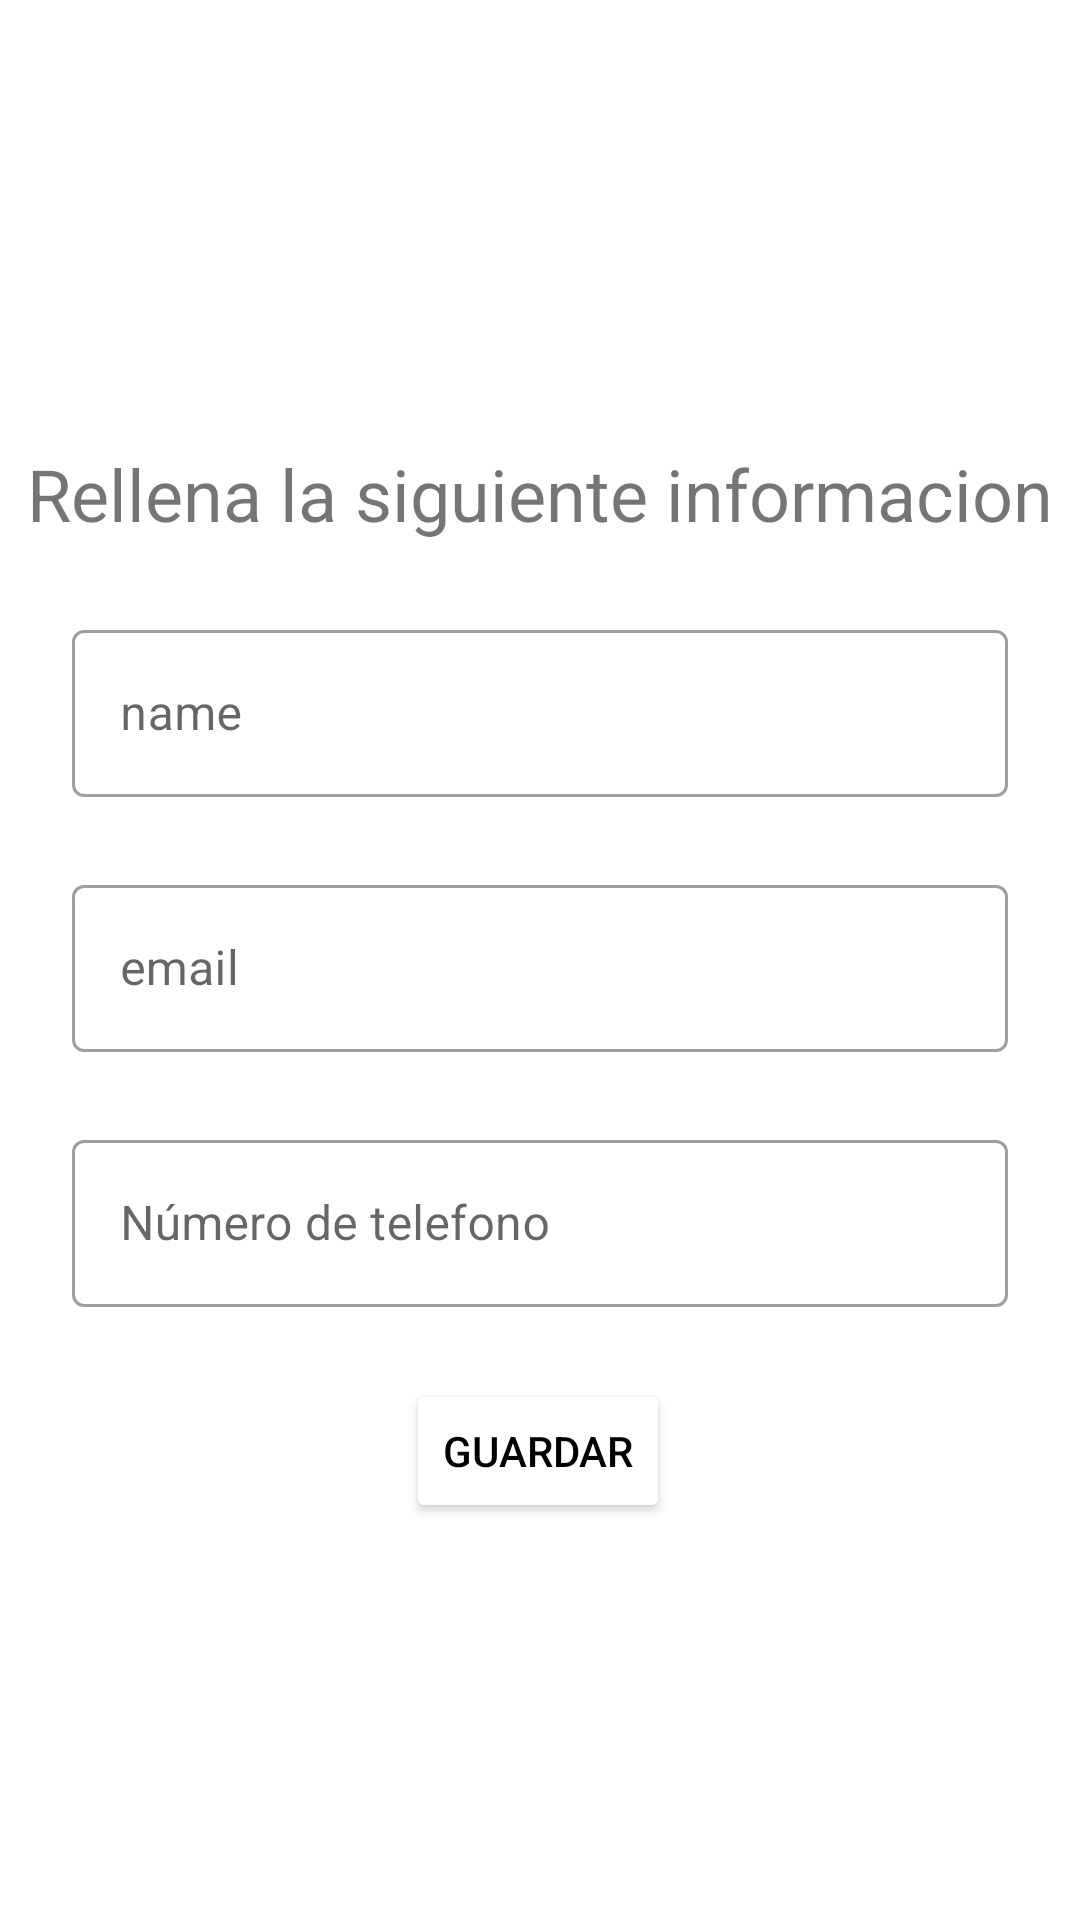

Layout XML and referenced resources for this Android screen:
<!-- AndroidManifest.xml: application theme Theme.Laboratorio04Guzman -->
<!-- res/layout/activity_main.xml -->
<?xml version="1.0" encoding="utf-8"?>
<androidx.constraintlayout.widget.ConstraintLayout xmlns:android="http://schemas.android.com/apk/res/android"
    xmlns:app="http://schemas.android.com/apk/res-auto"
    xmlns:tools="http://schemas.android.com/tools"
    android:layout_width="match_parent"
    android:layout_height="match_parent"
    tools:context=".MainActivity">

    <com.google.android.material.textfield.TextInputLayout
        android:id="@+id/emailTextField"
        style="@style/Widget.MaterialComponents.TextInputLayout.OutlinedBox"
        android:layout_width="match_parent"
        android:layout_height="wrap_content"
        android:layout_marginStart="24dp"
        android:layout_marginEnd="24dp"
        android:hint="@string/hint_email"
        app:layout_constraintBottom_toBottomOf="parent"
        app:layout_constraintEnd_toEndOf="parent"
        app:layout_constraintStart_toStartOf="parent"
        app:layout_constraintTop_toTopOf="parent">

        <com.google.android.material.textfield.TextInputEditText
            android:id="@+id/email_value"
            android:layout_width="match_parent"
            android:layout_height="wrap_content"
            />

    </com.google.android.material.textfield.TextInputLayout>

    <com.google.android.material.textfield.TextInputLayout
        android:id="@+id/nameTextField"
        style="@style/Widget.MaterialComponents.TextInputLayout.OutlinedBox"
        android:layout_width="match_parent"
        android:layout_height="wrap_content"
        android:layout_marginStart="24dp"
        android:layout_marginEnd="24dp"
        android:layout_marginBottom="24dp"
        android:hint="@string/hint_name"
        app:layout_constraintBottom_toTopOf="@+id/emailTextField"
        app:layout_constraintEnd_toEndOf="parent"
        app:layout_constraintStart_toStartOf="parent" >

    <com.google.android.material.textfield.TextInputEditText
        android:id="@+id/name_value"
        android:layout_width="match_parent"
        android:layout_height="wrap_content"
        />

    </com.google.android.material.textfield.TextInputLayout>

    <com.google.android.material.textfield.TextInputLayout
        android:id="@+id/outlinedTextField"
        style="@style/Widget.MaterialComponents.TextInputLayout.OutlinedBox"
        android:layout_width="match_parent"
        android:layout_height="wrap_content"
        android:layout_marginStart="24dp"
        android:layout_marginTop="24dp"
        android:layout_marginEnd="24dp"
        android:hint="@string/hint_phone_number"
        app:layout_constraintEnd_toEndOf="parent"
        app:layout_constraintStart_toStartOf="parent"
        app:layout_constraintTop_toBottomOf="@+id/emailTextField">

        <com.google.android.material.textfield.TextInputEditText
            android:id="@+id/phone_value"
            android:layout_width="match_parent"
            android:layout_height="wrap_content"
            />

    </com.google.android.material.textfield.TextInputLayout>

    <Button
        android:id="@+id/next_action"
        android:layout_width="wrap_content"
        android:layout_height="wrap_content"
        android:layout_marginTop="24dp"
        android:backgroundTint="@color/button_color"
        android:textColor="@color/black"
        android:text="@string/save"
        app:layout_constraintEnd_toEndOf="parent"
        app:layout_constraintHorizontal_bias="0.498"
        app:layout_constraintStart_toStartOf="parent"
        app:layout_constraintTop_toBottomOf="@+id/outlinedTextField" />

    <TextView
        android:id="@+id/textView"
        android:layout_width="wrap_content"
        android:layout_height="wrap_content"
        android:layout_marginBottom="24dp"
        android:text="@string/text_rellenar"
        android:textSize="24sp"
        app:layout_constraintBottom_toTopOf="@+id/nameTextField"
        app:layout_constraintEnd_toEndOf="parent"
        app:layout_constraintStart_toStartOf="parent" />

</androidx.constraintlayout.widget.ConstraintLayout>
<!-- resources referenced by this layout -->
<resources>
  <string name="hint_email">email</string>
  <string name="hint_name">name</string>
  <string name="hint_phone_number">Número de telefono</string>
  <string name="save">Guardar</string>
  <string name="text_rellenar">Rellena la siguiente informacion</string>
  <style name="Theme.Laboratorio04Guzman" parent="Theme.MaterialComponents.DayNight.NoActionBar">
          
          <item name="colorPrimary">@color/main_color</item>
          <item name="colorPrimaryVariant">@color/main_variant_color</item>
          <item name="colorOnPrimary">@color/white</item>
          
          <item name="colorSecondary">@color/teal_200</item>
          <item name="colorSecondaryVariant">@color/teal_700</item>
          <item name="colorOnSecondary">@color/black</item>
          
          <item name="android:statusBarColor">?attr/colorPrimaryVariant</item>
          
      </style>
  <!-- not gathered from this repository: default colours our renderer supplied (Android Studio template values) -->
  <color name="teal_200">#FF03DAC5</color>
  <color name="teal_700">#FF018786</color>
  <color name="black">#FF000000</color>
  <color name="white">#FFFFFFFF</color>
</resources>
